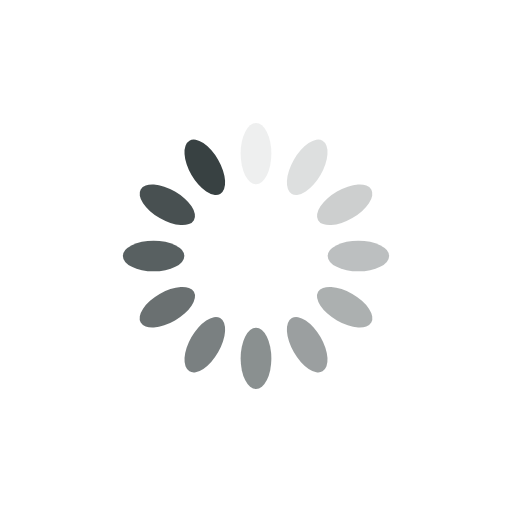
t = 0.00 s
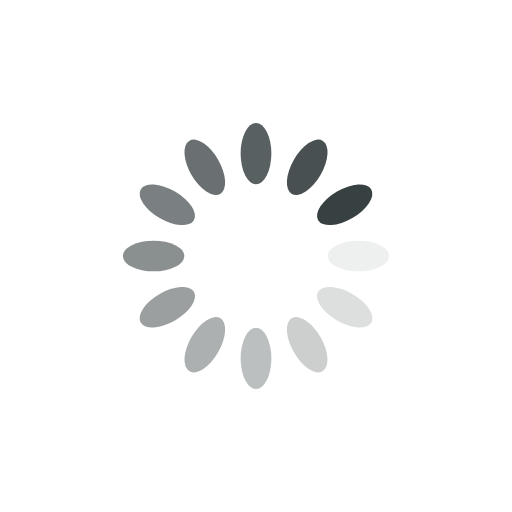
t = 0.25 s
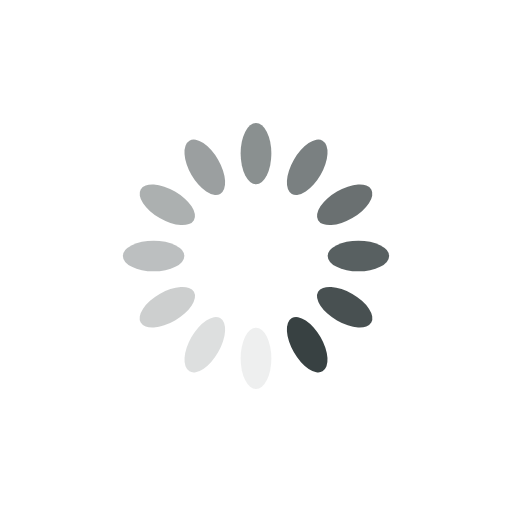
t = 0.50 s
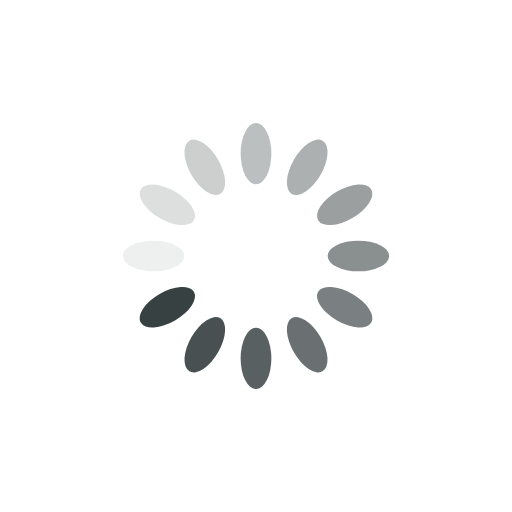
t = 0.75 s

The animated SVG that drew these frames (rendered in a browser with its animation timeline set to each time). Animation: 12 SMIL elements (animate=12); one cycle of 1.00 s, repeats indefinitely.

<?xml version="1.0" encoding="utf-8"?>
<svg xmlns="http://www.w3.org/2000/svg" xmlns:xlink="http://www.w3.org/1999/xlink" style="margin: auto; background: rgb(255, 255, 255); display: block; shape-rendering: auto;" width="98px" height="98px" viewBox="0 0 100 100" preserveAspectRatio="xMidYMid">
<g transform="rotate(0 50 50)">
  <rect x="47" y="24" rx="3" ry="6" width="6" height="12" fill="#384142">
    <animate attributeName="opacity" values="1;0" keyTimes="0;1" dur="1s" begin="-0.9166666666666666s" repeatCount="indefinite"></animate>
  </rect>
</g><g transform="rotate(30 50 50)">
  <rect x="47" y="24" rx="3" ry="6" width="6" height="12" fill="#384142">
    <animate attributeName="opacity" values="1;0" keyTimes="0;1" dur="1s" begin="-0.8333333333333334s" repeatCount="indefinite"></animate>
  </rect>
</g><g transform="rotate(60 50 50)">
  <rect x="47" y="24" rx="3" ry="6" width="6" height="12" fill="#384142">
    <animate attributeName="opacity" values="1;0" keyTimes="0;1" dur="1s" begin="-0.75s" repeatCount="indefinite"></animate>
  </rect>
</g><g transform="rotate(90 50 50)">
  <rect x="47" y="24" rx="3" ry="6" width="6" height="12" fill="#384142">
    <animate attributeName="opacity" values="1;0" keyTimes="0;1" dur="1s" begin="-0.6666666666666666s" repeatCount="indefinite"></animate>
  </rect>
</g><g transform="rotate(120 50 50)">
  <rect x="47" y="24" rx="3" ry="6" width="6" height="12" fill="#384142">
    <animate attributeName="opacity" values="1;0" keyTimes="0;1" dur="1s" begin="-0.5833333333333334s" repeatCount="indefinite"></animate>
  </rect>
</g><g transform="rotate(150 50 50)">
  <rect x="47" y="24" rx="3" ry="6" width="6" height="12" fill="#384142">
    <animate attributeName="opacity" values="1;0" keyTimes="0;1" dur="1s" begin="-0.5s" repeatCount="indefinite"></animate>
  </rect>
</g><g transform="rotate(180 50 50)">
  <rect x="47" y="24" rx="3" ry="6" width="6" height="12" fill="#384142">
    <animate attributeName="opacity" values="1;0" keyTimes="0;1" dur="1s" begin="-0.4166666666666667s" repeatCount="indefinite"></animate>
  </rect>
</g><g transform="rotate(210 50 50)">
  <rect x="47" y="24" rx="3" ry="6" width="6" height="12" fill="#384142">
    <animate attributeName="opacity" values="1;0" keyTimes="0;1" dur="1s" begin="-0.3333333333333333s" repeatCount="indefinite"></animate>
  </rect>
</g><g transform="rotate(240 50 50)">
  <rect x="47" y="24" rx="3" ry="6" width="6" height="12" fill="#384142">
    <animate attributeName="opacity" values="1;0" keyTimes="0;1" dur="1s" begin="-0.25s" repeatCount="indefinite"></animate>
  </rect>
</g><g transform="rotate(270 50 50)">
  <rect x="47" y="24" rx="3" ry="6" width="6" height="12" fill="#384142">
    <animate attributeName="opacity" values="1;0" keyTimes="0;1" dur="1s" begin="-0.16666666666666666s" repeatCount="indefinite"></animate>
  </rect>
</g><g transform="rotate(300 50 50)">
  <rect x="47" y="24" rx="3" ry="6" width="6" height="12" fill="#384142">
    <animate attributeName="opacity" values="1;0" keyTimes="0;1" dur="1s" begin="-0.08333333333333333s" repeatCount="indefinite"></animate>
  </rect>
</g><g transform="rotate(330 50 50)">
  <rect x="47" y="24" rx="3" ry="6" width="6" height="12" fill="#384142">
    <animate attributeName="opacity" values="1;0" keyTimes="0;1" dur="1s" begin="0s" repeatCount="indefinite"></animate>
  </rect>
</g>
<!-- [ldio] generated by https://loading.io/ --></svg>
